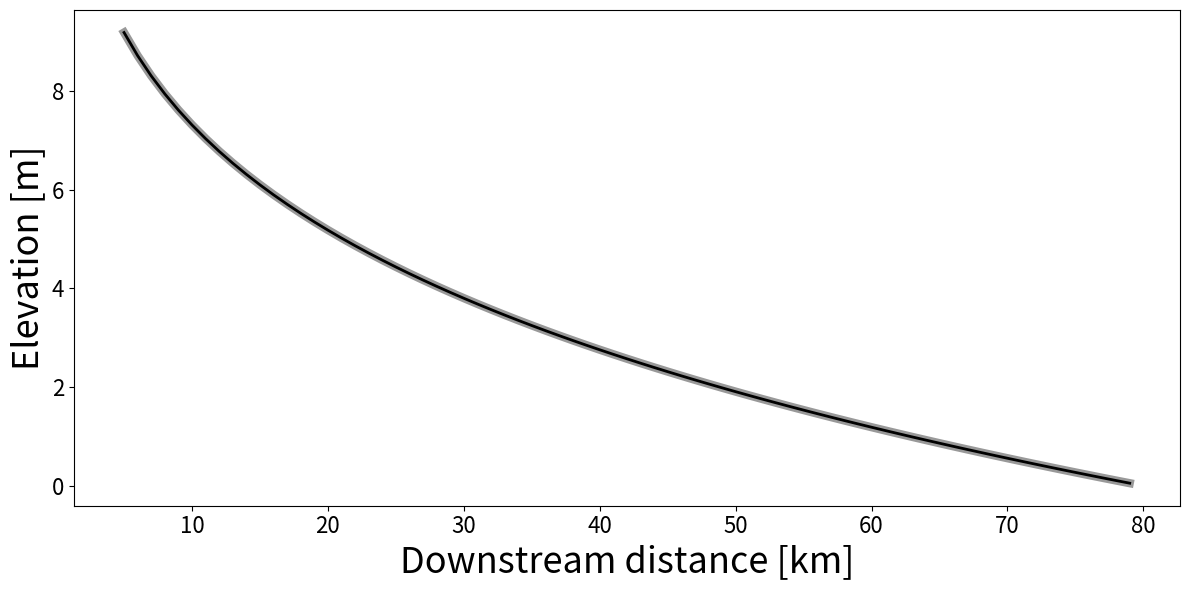

Here is the Python script that generated this plot:
import numpy as np
from matplotlib import pyplot as plt
from scipy.sparse import spdiags, identity
from scipy.sparse.linalg import spsolve, isolve

dx = 1000.
nx = 75
x = dx * np.arange(nx) + 5*dx
q_R = 0.001E-5/3600. #700 / 1000. / 3.15E7 # 700 mm/yr
P_xA = 7/4. # 1/Hack exponent
P_AQ = 1.#0.8
P_xB = 0.8
z_init = np.arange(nx*10,0.,-10) # copy/paste

#S0 = (z[1] - z[0])/dx * Qs_mult**(6/7.)
#Qs0 = 0.041 * Q[0] * np.abs(S0)**(7/6.)

def calc(nt, U, Qs_mult=1, x=None, z=None, bcr=0, dt=1E9, S0=-1E-2, P_xA=7/4., P_AQ=None, P_xB=None):
  dx = 1000.
  nx = 75
  if x is None:
      x = dx * np.arange(nx) + 5*dx
  #R = 700 / 1000. / 3.15E7 # 700 mm/yr
  #P_xA = 7/4.
  #P_AQ = .8#0.8
  #k_xB = 1.
  #P_xB = 0.3#0.5
  k_xB = 10./np.max(x**P_xB)
  #Q = (x + 100*dx)**1.5 * R #/ 1E5
  #Ql = (x[0] + 100*dx - dx)**1.5 * R
  #Qr = (x[-1] + 100*dx + dx)**1.5 * R
  coeff = q_R * 10E6**(1-P_AQ) # n/3600 cm/hr, storm size = 10 km2 * 103
  Q = (x)**(P_xA * P_AQ) * coeff
  Ql = (x[0] - dx)**(P_xA * P_AQ) * coeff #R*x[0]**P_AQ
  Qr = (x[-1] + dx)**(P_xA * P_AQ) * coeff #R*x[-1]**P_AQ
  #Ql = (x[0] - dx)**(P_xA * P_AQ) * 2E-5 * 2.#R*x[0]**P_AQ
  #Qr = (x[-1] + dx)**(P_xA * P_AQ) * 2E-5 #R*x[-1]**P_AQ
  Q_ext = np.hstack((Ql, Q, Qr))
  Q_ext_0 = Q_ext.copy()
  #D = .12 * np.ones(nx)
  #D = np.linspace(0.2, 0.04, nx)
  if z is None:
      z = np.arange(nx*10,0.,-10)
  z0 = z.copy()
  #Q = 0.1 * (x/1000.)**1.5
  #dQdx = 0.1E-3 * 1.5 * (x/1000.)**0.5
  dQ = (Q_ext[2:] - Q_ext[:-2]) # What about 2 before dx??? down below?
  #dQdx = (Q_ext[2:] - Q_ext[:-2]) / (2*dx)
  
  B = k_xB*x**P_xB
  Bl = k_xB*(x[0] - dx)**P_xB
  Br = k_xB*(x[-1] + dx)**P_xB
  B_ext = np.hstack((Bl, B, Br))

  dB = (B_ext[2:] - B_ext[:-2]) # What about 2 before dx??? down below?
  #dBdx = (B_ext[2:] - B_ext[:-2]) / (2*dx)

  
  lambda_p = 0.35
  rho_s = 2650.
  rho = 1000.
  g = 9.805
  epsilon = 0.2
  tau_star_c = 0.0495
  phi = 3.97

  #dt = 1E9 # second

  #k0 = (2.88/(1-lambda_p)) * ((rho_s - rho)/rho)**(13/6.) * g**.5 * (1 + epsilon)**2.5 * epsilon**1.5 * tau_star_c**(19/6.)

  #k0 = 0.67 / ((rho_s - rho)/rho)**(7/6.) * epsilon**1.5/(1 + epsilon)**(5/3.) * (1/tau_star_c**(5/3.))
  kQs = 0.17 * phi * epsilon**(3/2.) / ( ((rho_s - rho)/rho)**(7/6.) * (1 + epsilon)**(5/3.) * tau_star_c**(1/6.) )
  
  C0 = kQs/(1-lambda_p) * dt / dx**2

  # BC for implicit
  # explicit has padded array
  # this is shoddy but I just want to see if something works!
  #bcl = np.max(z) + np.mean(np.diff(z))
  #bcl0 = (z[1] - z[0]) * 2 * ( (7/3.) * Q[0]/dx - (Q_ext[2] - Q_ext[0])/(2*dx))
  # Ghost nodes on left -- assuming same as starting slope
  #S0 = (z[1] - z[0])/dx * Qs_mult**(6/7.)
  #print S0
  S0 *= Qs_mult
  # CHECK!
  #bcl0 = -2 * dx * S0 * C0 * ( (14/3.) * Q[0] - dQ[0]/dx)# + Q[0]*dB[0]/B[0])# * 200
  #bcl0 = -2 * dx * S0 * ( (7/3.) * Q[0]/dx - dQdx[0])# * 200
  # bcl0 = -2 * dx * S0 * dB[0] + z_init[1]#* ( (7/3.) * Q[0]/dx - dQdx[0])# * 200 # wrong -- needs extra /(2 dx)
  #bcl0 = -4 * dx**2 * S0 / dB[0] + z_init[1]#* ( (7/3.) * Q[0]/dx - dQdx[0])# * 200
  #print -2 * dx * S0
  #print S0
  #bcl = bcl0.copy()
  #bcr = 0
  #bcarray0 = bcarray = np.hstack((bcl, np.zeros(len(z)-2), bcr ))

  # Before main loop: set up - just has to be in the ballpark
  C1 = C0 * np.sign(np.diff(z)[0]) * (np.abs(np.diff(z)[0]/dx))**(1/6.) * Q / B# * sign_S
  left = -C1 * ( (7/6.) - dQ/Q/4. + dB/B/4.)

  bcl = z[0] + 2*dx*S0*left[0]
  bcr = 0
  z_ext = np.hstack(( bcl, z, bcr ))

  niter = 3

  #plt.plot(x, z, 'k-')
  #z[0] += 100
  for ti in range(int(nt)):
    zi = z_ext.copy()
    bcr += U * dt / 3.15E7
    for i in range(niter):
      # 0 discharge if river reverses
      Q_ext = Q_ext_0.copy()
      #Q_ext[np.hstack((False, np.diff(z) > 0))] = 0
      #dQdx = (Q_ext[2:] - Q_ext[:-2]) / (2*dx) # COMMENT?
      # Sign check, pull sign out here
      # Just assuming negative for now
      # Should have extra - for implicit solution
      dzdt_0 = np.abs( (zi[2:] - zi[:-2]) / (2*dx) )**(1/6.)
      sign_S = - np.sign(zi[2:] - zi[:-2])
      #B = 1#x**2#1.#x**0.5
      #B = Q**.5 * 20
      C1 = C0 * dzdt_0 / B# * sign_S
      left = -C1 * ( (7/6.) - dQ/Q/4. + dB/B/4.)
      center = C1 * 2 * ( (7/6.) ) + 1
      right = -C1 * ( (7/6.) + dQ/Q/4. - dB/B/4. )
      #right[0] = -2 * C1[0] * (14/3. * Q[0] + dQ[0] - Q[0]*dB[0]/B[0])
      #right[0] *= 2
      #right[0] = -2 * C1[0] * 14/3 * Q[0]
      # RHS b.c. from ghost node approach
      right[0] = -2 * C1[0] * 7/6. * Q[0] # Should be the same as below
      #right[0] = left[0] + right[0]
      # Boundary condition update: RHS from ghost-node approach
      # Could also approach this with an array - subtract from RHS
      bcl = z[0] + 2*dx*S0*left[0] # left[0] already negative, - to +
      left = np.roll(left, -1)
      right = np.roll(right, 1)
      # NEUMANN
      diagonals = np.vstack((left, center, right))
      offsets = np.array([-1, 0, 1])
      A = spdiags(diagonals, offsets, len(z), len(z), format='csr')
      RHS = np.hstack((bcl, z[1:-1], bcr))
      zi[1:-1] = spsolve(A, RHS)
      #zi[1:-1] = spsolve(A, z + bcarray)
      #zi[1:-1] = spsolve(A, np.hstack((bcl, z[1:-1] + bcarray[1:-1], bcr)))
    z = zi[1:-1]
    z_ext = zi.copy()
  return x, z
  
def analytical0upliftDirichlet(xext, x0, x1, z0, z1):
  # Analytical: no uplift
  z_Uequals0 = (z1 - z0) * \
               (xext**(-1/14.) - x0**(-1/14.)) / \
               (x1**(-1/14.) - x0**(-1/14.)) \
               + z0
  return z_Uequals0

def running_mean(x, y, dx):
    _x = x[0]
    xout = []
    yout = []
    while _x < x[-1]:
        _y = np.nanmean(y[(x >= _x) * (x < _x+dx)])
        _x = np.nanmean(x[(x >= _x) * (x < _x+dx)])
        xout.append(_x)
        yout.append(_y)
        _x += dx
    return xout, yout
        
#plt.ion()
plt.figure(figsize=(12,6))
dt = 1E12
x0, z0 = calc(500, 0.0, z=z_init, dt=dt, P_xA=P_xA, P_AQ=P_AQ, P_xB=P_xB)
# Uplift pulse
plt.plot(x0/1000., z0, '0.6', linewidth=6)
plt.xlabel('Downstream distance [km]', fontsize=26)
plt.ylabel('Elevation [m]', fontsize=26)
plt.tick_params(axis='both', which='major', labelsize=16)
#plt.ylim(0, 8000)
plt.tight_layout()
plt.pause(0.5)
x = x0
z = z0
U = -1E-2/3.15E7
"""
U = 0#-1E-2/3.15E7 #-3.1746031746031744e-08
for i in range(20):
    z[-1] += U * dt
    x, z = calc(50, 0.0, z=z, Qs_mult=1, dt=dt)
    plt.cla()
    plt.plot(x0/1000., z0, '0.6', linewidth=6)
    plt.plot(x/1000., z, 'k-', linewidth=2)
    plt.xlabel('Downstream distance [km]', fontsize=26)
    plt.ylabel('Elevation [m]', fontsize=26)
    plt.tick_params(axis='both', which='major', labelsize=16)
    #plt.ylim(0, 8000)
    plt.text(x=50, y=80, s='dt = 10$^'+str(int(np.log10(dt)))+'$ s', fontsize=26)
    plt.tight_layout()
    plt.pause(0.01)
"""

# Analytical
P_xQ = P_xA * P_AQ
e = 1 + 6*(P_xB - P_xQ)/7.
zanalytical = (z[-1]-z[0]) * (x**e - x[0]**e)/(x[-1]**e - x[0]**e) + z[0]
plt.plot(x/1000., zanalytical, 'k', linewidth=2)

from scipy.stats import linregress

for _x, _z in [[x0, z0]]:
  S = np.abs( (_z[2:] - _z[:-2]) / (2*dx) )
  Ascaled = 100* _x[1:-1]**P_xA

  logS = np.log10(S)
  logA = np.log10(Ascaled)

  out = linregress(logA, logS)
  print( "Concavity = ", -out.slope )
  print( "R2 = ", out.rvalue**2. )
  
plt.show()

